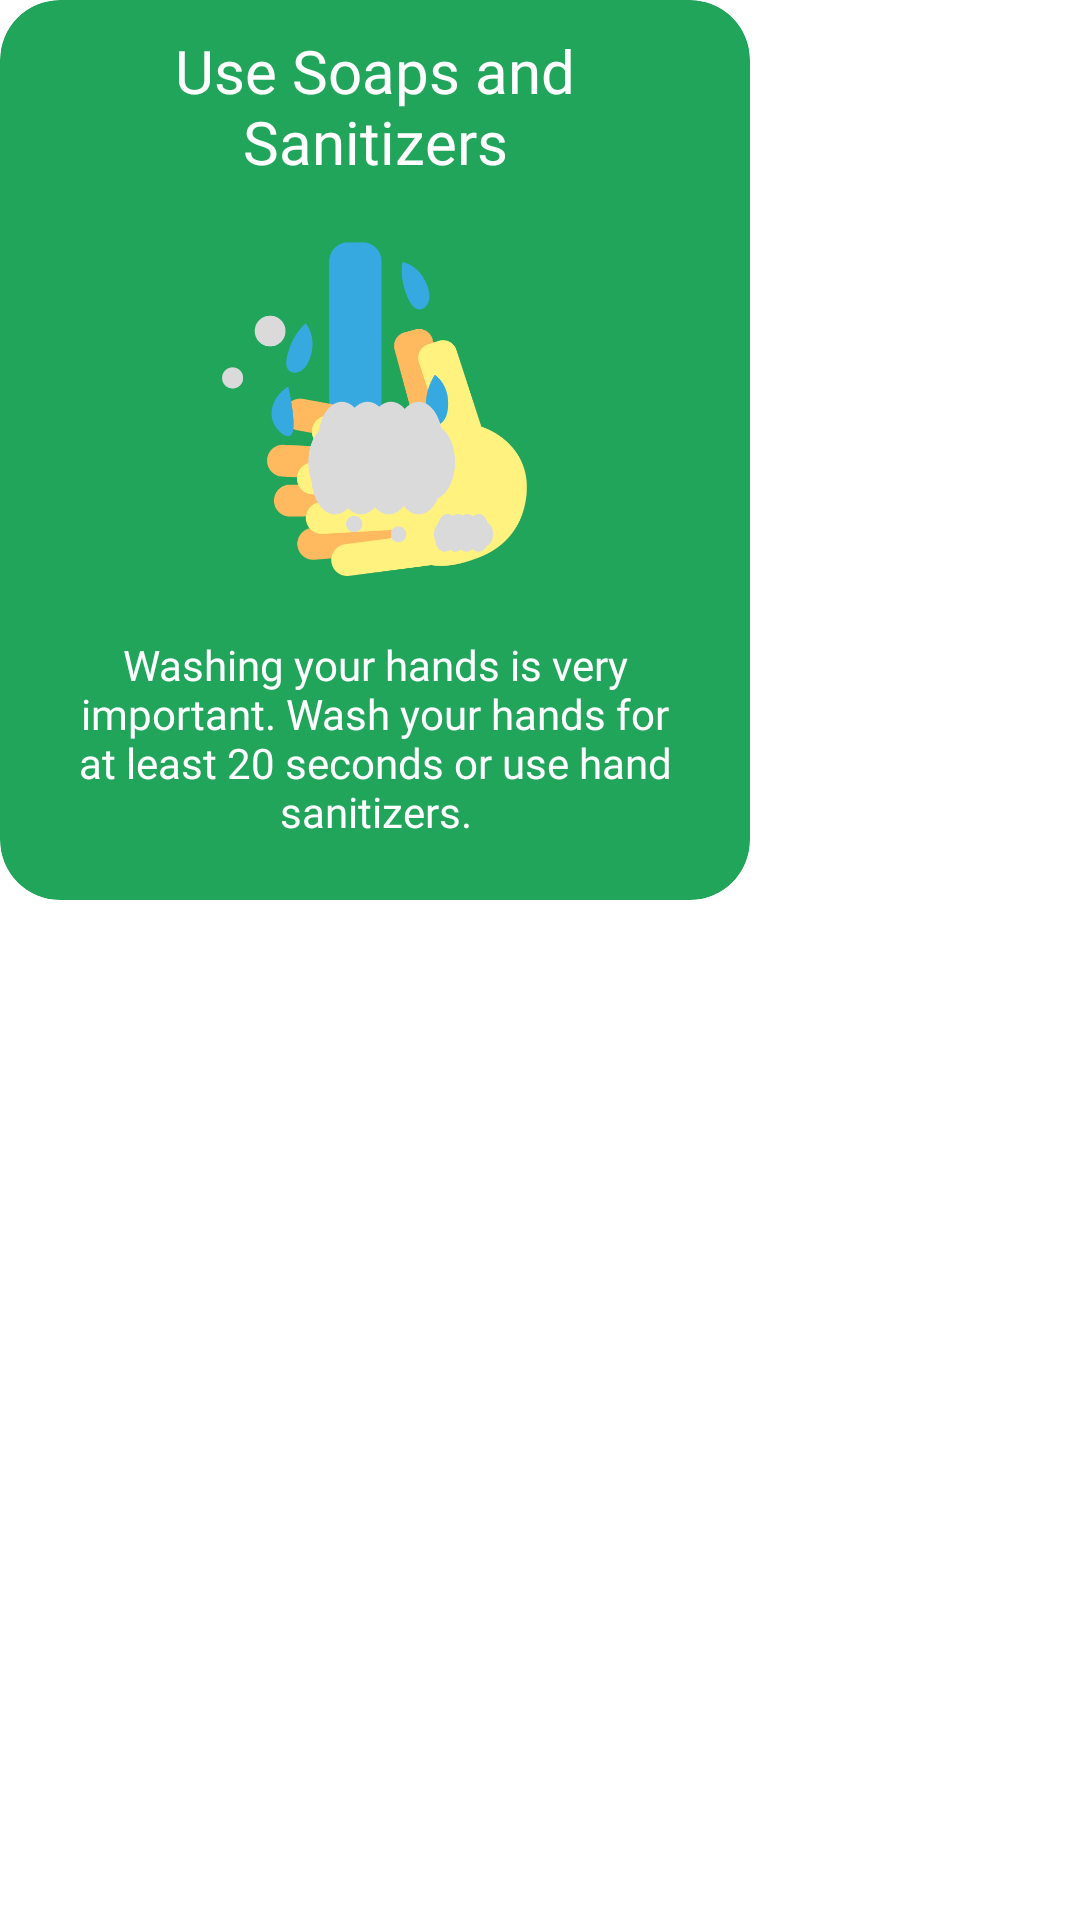

Here is an Android app screen rendered from its layout file. Give the layout XML and the strings, colors and styles it references.
<!-- AndroidManifest.xml: application theme Theme.BeatCovidFightAgainstTheCOVID19 -->
<!-- res/layout/safety_card_3.xml -->
<?xml version="1.0" encoding="utf-8"?>
<androidx.constraintlayout.widget.ConstraintLayout xmlns:android="http://schemas.android.com/apk/res/android"
    android:layout_width="wrap_content"
    android:layout_height="wrap_content"
    android:layout_marginEnd="10dp"
    xmlns:app="http://schemas.android.com/apk/res-auto">

    <androidx.cardview.widget.CardView
        android:layout_width="250dp"
        app:layout_constraintTop_toTopOf="parent"
        app:layout_constraintStart_toStartOf="parent"
        android:layout_height="300dp"
        app:cardElevation="0dp"
        android:backgroundTint="@color/themeColorVariant"
        app:cardCornerRadius="20dp">

        <RelativeLayout
            android:layout_width="match_parent"
            android:layout_height="match_parent">

            <TextView
                android:id="@+id/tips_text_3"
                android:text="@string/wash_your_hands_english"
                android:layout_width="match_parent"
                android:layout_marginEnd="20dp"
                android:layout_marginStart="20dp"
                android:textSize="20sp"
                android:textAlignment="center"
                android:textColor="@color/white"
                android:layout_marginTop="10dp"
                android:fontFamily="@font/montserrat_extrabold"
                android:layout_centerHorizontal="true"
                android:layout_height="wrap_content"/>

            <ImageView
                android:src="@drawable/handwash"
                android:layout_width="wrap_content"
                android:layout_height="wrap_content"
                android:layout_marginTop="20dp"
                android:layout_marginBottom="20dp"
                android:layout_centerHorizontal="true"
                android:layout_below="@id/tips_text_3"
                android:layout_above="@id/tips_subtext_3"/>

            <TextView
                android:text="@string/wash_your_hands_big_english"
                android:textColor="@color/white"
                android:fontFamily="@font/open_sans_regular"
                android:layout_marginStart="20dp"
                android:layout_marginBottom="20dp"
                android:layout_marginEnd="20dp"
                android:layout_marginTop="0dp"
                android:textAlignment="center"
                android:id="@+id/tips_subtext_3"
                android:layout_alignParentBottom="true"
                android:layout_width="match_parent"
                android:layout_height="wrap_content"/>
        </RelativeLayout>


    </androidx.cardview.widget.CardView>

</androidx.constraintlayout.widget.ConstraintLayout>
<!-- resources referenced by this layout -->
<resources>
  <color name="themeColorVariant">#21A55B</color>
  <color name="white">#FFFFFFFF</color>
  <!-- drawable handwash: png bitmap (drawable-hdpi, 10619 bytes) -->
  <string name="wash_your_hands_big_english">Washing your hands is very important. Wash your hands for at least 20 seconds or use hand sanitizers.</string>
  <string name="wash_your_hands_english">Use Soaps and Sanitizers</string>
  <style name="Theme.BeatCovidFightAgainstTheCOVID19" parent="Theme.MaterialComponents.DayNight.DarkActionBar">
          
          <item name="colorPrimary">@color/themeColor</item>
          <item name="colorPrimaryVariant">@color/themeColorVariant</item>
          <item name="colorOnPrimary">@color/white</item>
          
          <item name="colorSecondary">@color/teal_200</item>
          <item name="colorSecondaryVariant">@color/teal_700</item>
          <item name="colorOnSecondary">@color/black</item>
          
          <item name="android:statusBarColor" tools:targetApi="l">?attr/colorPrimaryVariant</item>
          
      </style>
  <color name="themeColor">#0ECF63</color>
  <color name="teal_200">#FF03DAC5</color>
  <color name="teal_700">#FF018786</color>
  <color name="black">#FF000000</color>
</resources>
